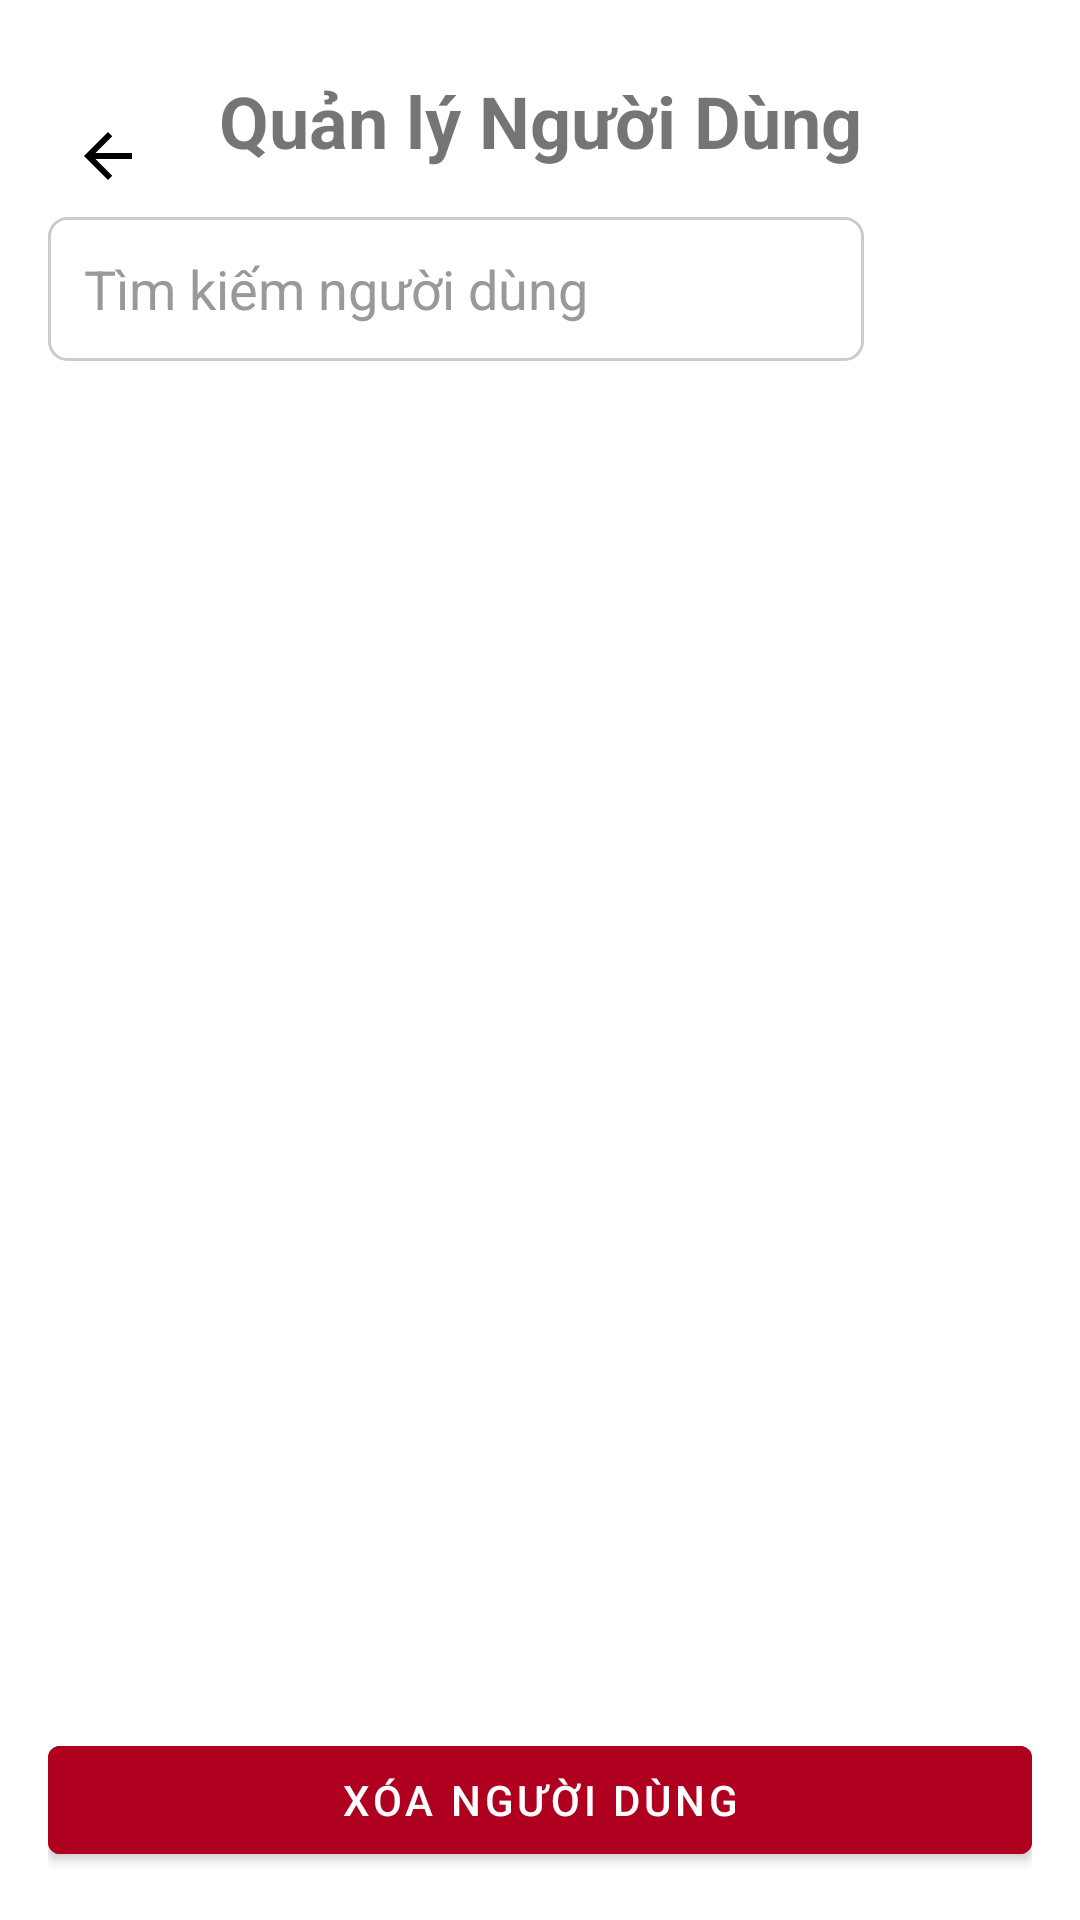

Here is an Android app screen rendered from its layout file. Give the layout XML and the strings, colors and styles it references.
<!-- AndroidManifest.xml: application theme Theme.ProjectFilm -->
<!-- res/layout/admin_manage_users.xml -->
<?xml version="1.0" encoding="utf-8"?>
<androidx.constraintlayout.widget.ConstraintLayout xmlns:android="http://schemas.android.com/apk/res/android"
    xmlns:app="http://schemas.android.com/apk/res-auto"
    xmlns:tools="http://schemas.android.com/tools"
    android:layout_width="match_parent"
    android:layout_height="match_parent"
    android:background="#FFFFFF"
    android:padding="16dp"
    tools:context=".ui.admin.user.UserManageFragment">

    

    
    <ImageButton
        android:id="@+id/btn_back"
        android:layout_width="wrap_content"
        android:layout_height="wrap_content"
        android:layout_marginTop="16dp"
        android:background="?attr/selectableItemBackgroundBorderless"
        android:contentDescription="Quay lại"
        android:padding="8dp"
        android:src="@drawable/ic_back_arrow"
        app:layout_constraintStart_toStartOf="parent"
        app:layout_constraintTop_toTopOf="parent" />

    <TextView
        android:id="@+id/tv_title_manage_users"
        android:layout_width="wrap_content"
        android:layout_height="wrap_content"
        android:text="Quản lý Người Dùng"
        android:textSize="24sp"
        android:textStyle="bold"
        app:layout_constraintTop_toTopOf="parent"
        app:layout_constraintStart_toStartOf="parent"
        app:layout_constraintEnd_toEndOf="parent"
        android:layout_marginTop="8dp"
        app:layout_constraintHorizontal_bias="0.5" />

    
    <LinearLayout
        android:id="@+id/search_container"
        android:layout_width="0dp"
        android:layout_height="wrap_content"
        android:orientation="horizontal"
        app:layout_constraintTop_toBottomOf="@id/tv_title_manage_users"
        app:layout_constraintStart_toStartOf="parent"
        app:layout_constraintEnd_toEndOf="parent"
        android:layout_marginTop="16dp">

        <EditText
            android:id="@+id/et_search_user"
            android:layout_width="0dp"
            android:layout_height="48dp"
            android:layout_weight="1"
            android:hint="Tìm kiếm người dùng"
            android:padding="12dp"
            android:background="@drawable/search_edit_background"
            android:textColor="#000000"
            android:textColorHint="#999999"
            android:inputType="text" />

        <ImageButton
            android:id="@+id/btn_search_user"
            android:layout_width="48dp"
            android:layout_height="48dp"
            android:background="@drawable/search_button_background"
            android:src="@drawable/ic_search_white"
            android:contentDescription="Tìm kiếm"
            android:scaleType="centerInside"
            android:layout_marginStart="8dp" />
    </LinearLayout>

    
    <ListView
        android:id="@+id/list_view_user"
        android:layout_width="0dp"
        android:layout_height="0dp"
        android:divider="@android:color/darker_gray"
        android:dividerHeight="0.5dp"
        app:layout_constraintTop_toBottomOf="@id/search_container"
        app:layout_constraintBottom_toTopOf="@id/btn_delete_user"
        app:layout_constraintStart_toStartOf="parent"
        app:layout_constraintEnd_toEndOf="parent"
        android:layout_marginTop="16dp"
        android:layout_marginBottom="16dp" />

    
    <Button
        android:id="@+id/btn_delete_user"
        android:layout_width="0dp"
        android:layout_height="wrap_content"
        android:text="Xóa Người Dùng"
        android:textColor="#FFFFFF"
        android:backgroundTint="#B00020"
        app:layout_constraintBottom_toBottomOf="parent"
        app:layout_constraintStart_toStartOf="parent"
        app:layout_constraintEnd_toEndOf="parent" />

</androidx.constraintlayout.widget.ConstraintLayout>
<!-- resources referenced by this layout -->
<resources>
  <!-- drawable ic_back_arrow (drawable) -->
  <vector xmlns:android="http://schemas.android.com/apk/res/android"
      android:width="24dp"
      android:height="24dp"
      android:viewportWidth="24.0"
      android:viewportHeight="24.0">
      <path
          android:fillColor="#000000"
          android:pathData="M20,11H7.83l5.59-5.59L12,4l-8,8 8,8 1.41-1.41L7.83,13H20v-2z"/>
  </vector>
  <!-- drawable search_button_background (drawable) -->
  <shape xmlns:android="http://schemas.android.com/apk/res/android"
      android:shape="rectangle">
      <solid android:color="#33FFFFFF"/>
      <corners android:radius="24dp"/>
  </shape>
  <!-- drawable search_edit_background (drawable) -->
  <shape xmlns:android="http://schemas.android.com/apk/res/android">
      <solid android:color="#FFFFFF"/>
      <stroke android:width="1dp" android:color="#CCCCCC"/>
      <corners android:radius="6dp"/>
  </shape>
  <style name="Theme.ProjectFilm" parent="Theme.MaterialComponents.DayNight.DarkActionBar">
          
          <item name="colorPrimary">@color/purple_500</item>
          <item name="colorPrimaryVariant">@color/purple_700</item>
          <item name="colorOnPrimary">@color/white</item>
  
          
          <item name="colorSecondary">@color/teal_200</item>
          <item name="colorSecondaryVariant">@color/teal_700</item>
          <item name="colorOnSecondary">@color/black</item>
  
          
          <item name="android:statusBarColor">?attr/colorPrimaryVariant</item>
          <item name="android:windowBackground">@android:color/black</item>
  
          
          <item name="materialButtonStyle">@style/WhiteButtonStyle</item>
      </style>
  <color name="purple_500">#FF6200EE</color>
  <color name="purple_700">#FF3700B3</color>
  <color name="white">#FFFFFFFF</color>
  <color name="teal_200">#FF03DAC5</color>
  <color name="teal_700">#FF018786</color>
  <color name="black">#FF000000</color>
  <style name="WhiteButtonStyle" parent="Widget.MaterialComponents.Button">
          <item name="backgroundTint">@android:color/white</item>
          <item name="android:textColor">@android:color/black</item>
      </style>
</resources>
